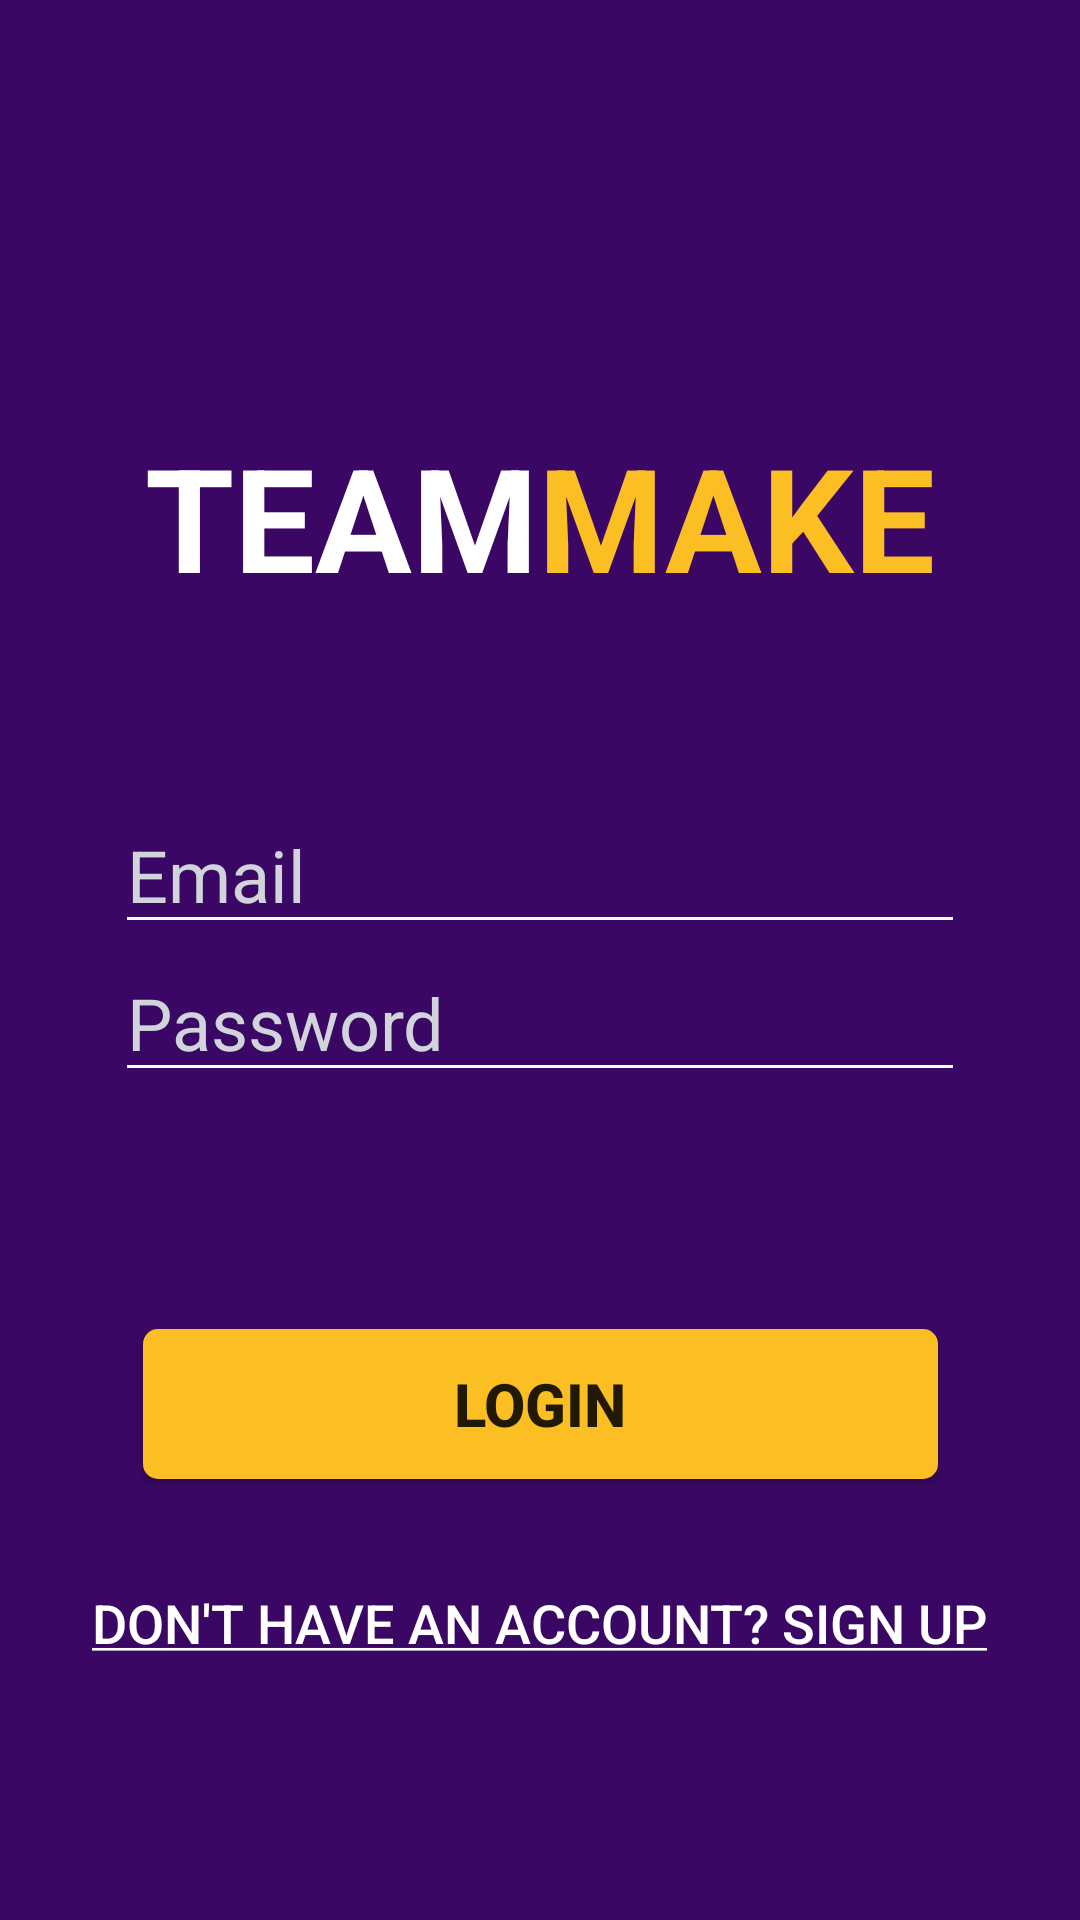

Here is an Android app screen rendered from its layout file. Give the layout XML and the strings, colors and styles it references.
<!-- AndroidManifest.xml: application theme Theme.Teammake -->
<!-- res/layout/activity_landing.xml -->
<?xml version="1.0" encoding="utf-8"?>
<androidx.constraintlayout.widget.ConstraintLayout xmlns:android="http://schemas.android.com/apk/res/android"
    xmlns:app="http://schemas.android.com/apk/res-auto"
    xmlns:tools="http://schemas.android.com/tools"
    android:layout_width="match_parent"
    android:layout_height="match_parent"
    android:background="@color/purple_theme"
    tools:context=".Landing">

    <TextView
        android:id="@+id/title1"
        android:layout_width="wrap_content"
        android:layout_height="wrap_content"
        android:layout_marginStart="1000dp"
        android:layout_marginTop="140dp"
        android:text="@string/app_name_first_half"
        android:textAllCaps="true"
        android:textColor="@color/white"
        android:textSize="@dimen/title_size"
        android:textStyle="bold"
        app:layout_constraintEnd_toStartOf="@+id/title2"
        app:layout_constraintStart_toStartOf="parent"
        app:layout_constraintTop_toTopOf="parent" />

    <TextView
        android:id="@+id/title2"
        android:layout_width="wrap_content"
        android:layout_height="wrap_content"
        android:layout_marginTop="140dp"
        android:layout_marginEnd="1000dp"
        android:text="@string/app_name_second_half"
        android:textAllCaps="true"
        android:textColor="@color/amber_theme"
        android:textSize="@dimen/title_size"
        android:textStyle="bold"
        app:layout_constraintEnd_toEndOf="parent"
        app:layout_constraintStart_toEndOf="@+id/title1"
        app:layout_constraintTop_toTopOf="parent" />

    <EditText
        android:id="@+id/landing_edit_email"
        android:layout_width="wrap_content"
        android:layout_height="wrap_content"
        android:layout_marginStart="100dp"
        android:layout_marginTop="61dp"
        android:layout_marginEnd="100dp"
        android:autofillHints="emailAddress"
        android:backgroundTint="@color/white"
        android:ems="10"
        android:hint="@string/email_input"
        android:inputType="textEmailAddress"
        android:textColor="@color/white"
        android:textColorHint="@color/gray_300"
        android:textSize="24sp"
        app:layout_constraintEnd_toEndOf="parent"
        app:layout_constraintStart_toStartOf="parent"
        app:layout_constraintTop_toBottomOf="@+id/title1" />

    <EditText
        android:id="@+id/landing_edit_password"
        android:layout_width="wrap_content"
        android:layout_height="wrap_content"
        android:layout_marginStart="100dp"
        android:layout_marginEnd="100dp"
        android:autofillHints="password"
        android:backgroundTint="@color/white"
        android:ems="10"
        android:hint="@string/password_input"
        android:inputType="textPassword"
        android:textColor="@color/white"
        android:textColorHint="@color/gray_300"
        android:textSize="24sp"
        app:layout_constraintEnd_toEndOf="parent"
        app:layout_constraintStart_toStartOf="parent"
        app:layout_constraintTop_toBottomOf="@+id/landing_edit_email" />

    <Button
        android:id="@+id/login_btn"
        android:layout_width="265dp"
        android:layout_height="50dp"
        android:layout_marginStart="73dp"
        android:layout_marginEnd="73dp"
        android:layout_marginBottom="24dp"
        android:background="@drawable/btn_custom_2"
        android:text="@string/login_btn_text"
        android:textAllCaps="true"
        android:textSize="20sp"
        android:textStyle="bold"
        app:layout_constraintBottom_toTopOf="@+id/signup_link"
        app:layout_constraintEnd_toEndOf="parent"
        app:layout_constraintHorizontal_bias="0.5"
        app:layout_constraintStart_toStartOf="parent" />

    <Button
        android:id="@+id/signup_link"
        android:layout_width="wrap_content"
        android:layout_height="wrap_content"
        android:layout_marginStart="89dp"
        android:layout_marginEnd="90dp"
        android:layout_marginBottom="75dp"
        android:background="?attr/selectableItemBackground"
        android:text="@string/signup_link_text"
        android:textAllCaps="false"
        android:textColor="@color/white"
        android:textSize="18sp"
        app:layout_constraintBottom_toBottomOf="parent"
        app:layout_constraintEnd_toEndOf="parent"
        app:layout_constraintHorizontal_bias="0.5"
        app:layout_constraintStart_toStartOf="parent" />
</androidx.constraintlayout.widget.ConstraintLayout>
<!-- resources referenced by this layout -->
<resources>
  <color name="amber_theme">#fbbf24</color>
  <color name="gray_300">#d1d5db</color>
  <color name="purple_theme">#3b0764</color>
  <color name="white">#FFFFFF</color>
  <dimen name="title_size">48sp</dimen>
  <!-- drawable btn_custom_2 (drawable) -->
  <?xml version="1.0" encoding="utf-8"?>
  <shape xmlns:android="http://schemas.android.com/apk/res/android"
      android:padding="10dp"
      android:shape="rectangle" >
  
      <solid android:color="@color/amber_theme" />
  
      <corners
          android:bottomLeftRadius="5dp"
          android:bottomRightRadius="5dp"
          android:topLeftRadius="5dp"
          android:topRightRadius="5dp" />
  
  </shape>
  <string name="app_name_first_half">Team</string>
  <string name="app_name_second_half">Make</string>
  <string name="email_input">Email</string>
  <string name="login_btn_text">Login</string>
  <string name="password_input">Password</string>
  <string name="signup_link_text"><u>DON\'T HAVE AN ACCOUNT? SIGN UP</u></string>
  <style name="Theme.Teammake" parent="@style/Theme.AppCompat.Light" />
</resources>
